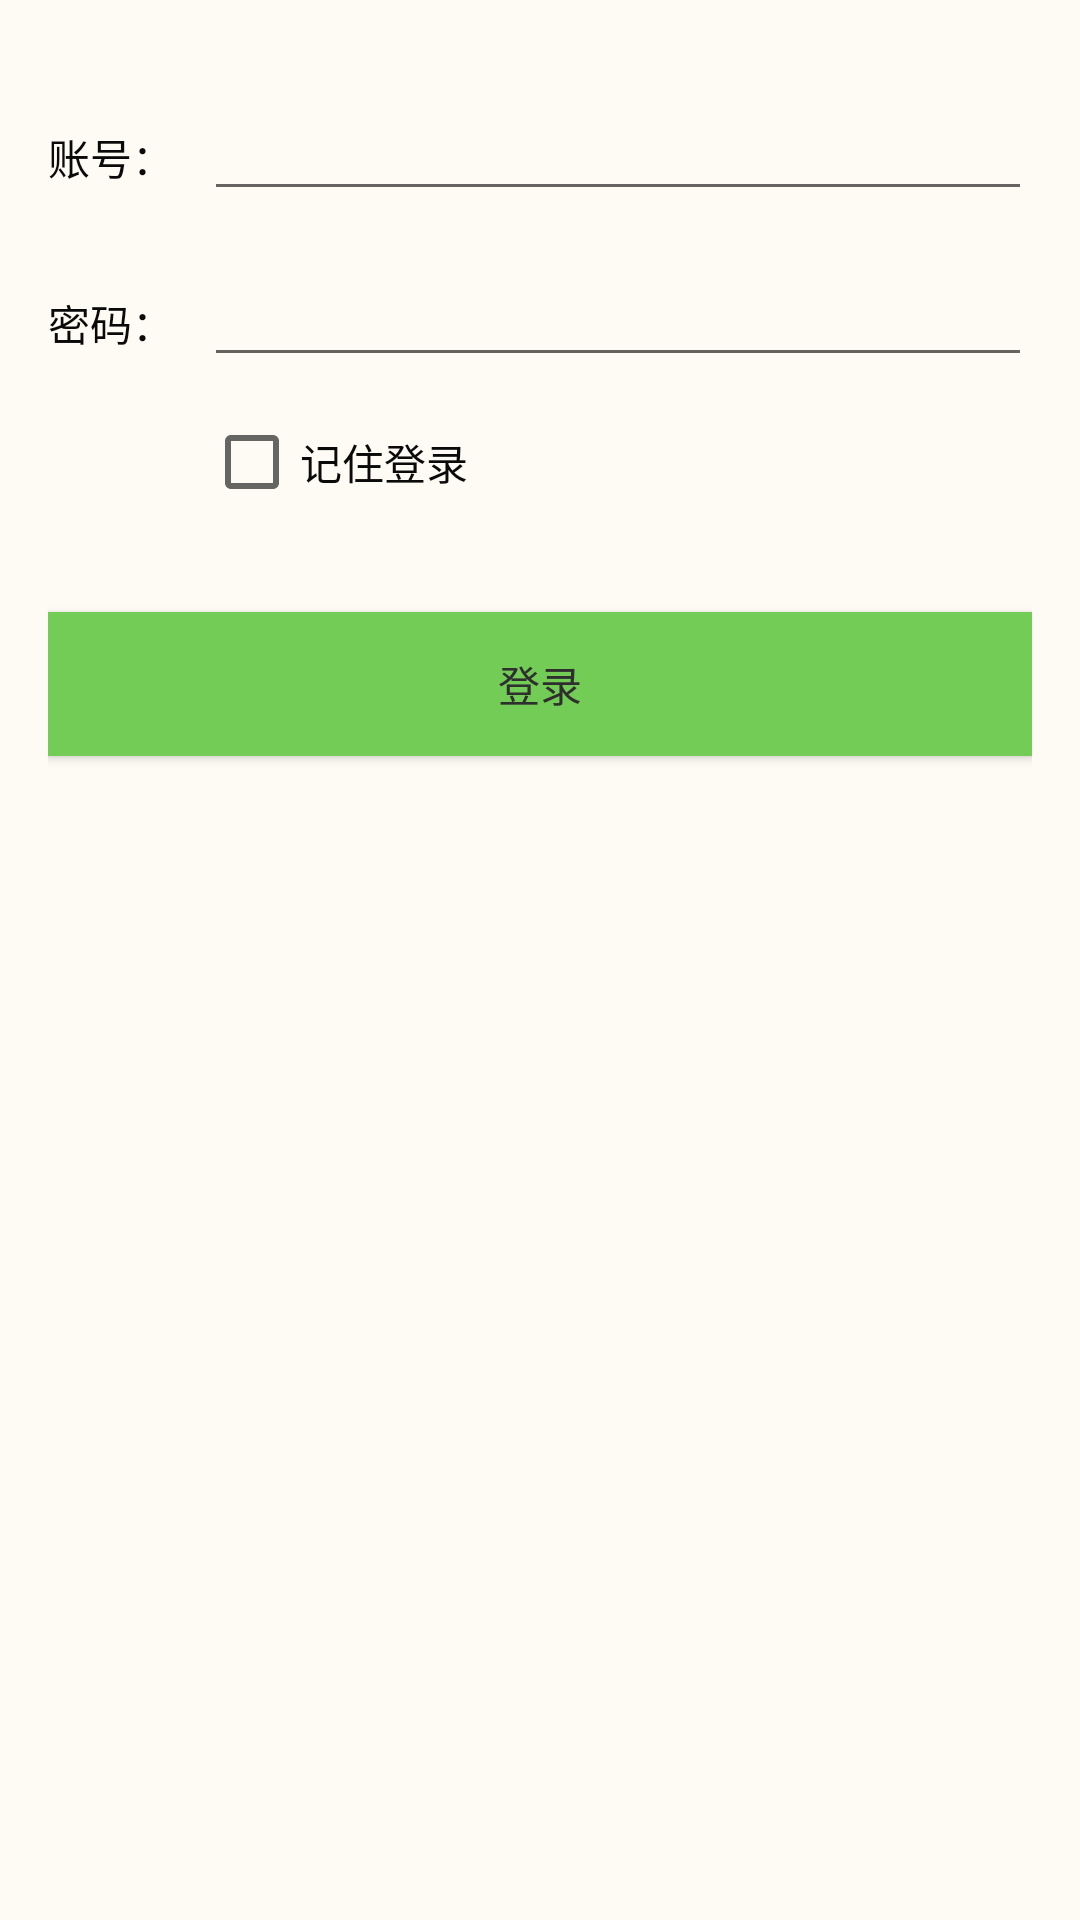

Layout XML and referenced resources for this Android screen:
<!-- AndroidManifest.xml: application theme AppTheme -->
<!-- res/layout/activity_login.xml -->
<?xml version="1.0" encoding="utf-8"?>
<RelativeLayout xmlns:android="http://schemas.android.com/apk/res/android"
    xmlns:tools="http://schemas.android.com/tools"
    android:layout_width="match_parent"
    android:layout_height="match_parent"
    android:paddingBottom="@dimen/activity_vertical_margin"
    android:paddingLeft="@dimen/activity_horizontal_margin"
    android:paddingRight="@dimen/activity_horizontal_margin"
    android:paddingTop="@dimen/activity_vertical_margin"
    tools:context="taiji.org.donkeymgr.LoginActivity"
    android:background="#FDFBF3">

    <TextView
        android:layout_width="wrap_content"
        android:layout_height="wrap_content"
        android:text="账号："
        android:id="@+id/textView"
        android:textColor="#0a0a0a"
        android:layout_marginTop="26dp"
        android:layout_alignParentTop="true" />

    <EditText
        android:layout_width="wrap_content"
        android:layout_height="wrap_content"
        android:id="@+id/accountEditText"
        android:layout_alignBaseline="@+id/textView"
        android:layout_toRightOf="@+id/textView"
        android:layout_marginLeft="10dp"
        android:layout_alignParentRight="true"
        android:layout_alignParentEnd="true"
        android:textColor="#070707" />

    <TextView
        android:layout_width="wrap_content"
        android:layout_height="wrap_content"
        android:text="密码："
        android:id="@+id/textView2"
        android:textColor="#0a0a0a"
        android:layout_below="@+id/accountEditText"
        android:layout_alignParentLeft="true"
        android:layout_alignParentStart="true"
        android:layout_marginTop="27dp" />

    <EditText
        android:layout_width="wrap_content"
        android:layout_height="wrap_content"
        android:inputType="textPassword"
        android:id="@+id/pwdEditText"
        android:layout_alignBaseline="@+id/textView2"
        android:layout_toRightOf="@+id/textView2"
        android:layout_marginLeft="10dp"
        android:layout_alignParentRight="true"
        android:layout_alignParentEnd="true"
        android:textColor="#070707" />

    <CheckBox
        android:layout_width="wrap_content"
        android:layout_height="wrap_content"
        android:text="记住登录"
        android:id="@+id/remeberCheckBox"
        android:layout_below="@+id/textView2"
        android:layout_toRightOf="@+id/textView2"
        android:layout_toEndOf="@+id/textView2"
        android:layout_marginTop="20dp"
        android:layout_marginLeft="10dp"
        android:textColor="#0a0a0a" />

    <Button
        android:layout_width="match_parent"
        android:layout_height="wrap_content"
        android:text="登录"
        android:id="@+id/loginButton"
        android:layout_marginTop="34dp"
        android:background="#72cc55"
        android:layout_below="@+id/remeberCheckBox"
        android:layout_alignParentLeft="true"
        android:layout_alignParentStart="true" />

</RelativeLayout>
<!-- resources referenced by this layout -->
<resources>
  <dimen name="activity_horizontal_margin">16dp</dimen>
  <dimen name="activity_vertical_margin">16dp</dimen>
  <style name="AppTheme" parent="AppTheme.MyBase">
          
      </style>
  <style name="AppTheme.MyBase" parent="Theme.AppCompat.Light.DarkActionBar">
          <item name="windowActionBar">false</item>
          <item name="android:windowNoTitle">true</item>
          <item name="windowNoTitle">true</item>
          <item name="colorPrimary">@color/material_yellow</item>
          <item name="colorPrimaryDark">@color/material_blue_700</item>
          <item name="colorAccent">@color/material_green_A200</item>
          <item name="actionOverflowMenuStyle">@style/LYJMenuStyle</item>
          <item name="android:textColor">#2F2F2F</item>
      </style>
  <color name="material_yellow">#B38C58</color>
  <color name="material_blue_700">#00796B</color>
  <color name="material_green_A200">#FD87A9</color>
  <style name="LYJMenuStyle" parent="@style/Widget.AppCompat.Light.PopupMenu.Overflow">
          <item name="overlapAnchor">false</item>
          <item name="android:dropDownVerticalOffset">0dip</item>
          <item name="android:popupBackground">?attr/colorPrimary</item>
      </style>
</resources>
